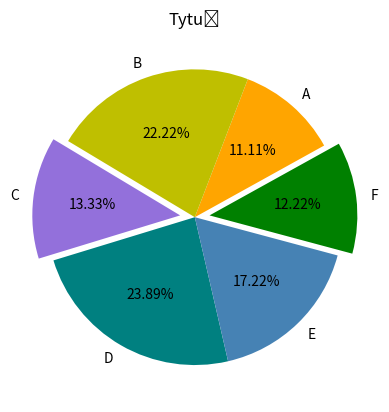

Write the Python code that produced this figure.
import matplotlib.pyplot as plt
import  pandas as pd
import  numpy as np
dane=[12.22,11.11,22.22,13.33,23.89,17.22]
lista=["F","A","B","C","D","E"]
plt.pie(dane,labels=lista,autopct="%0.2f%%",colors=["green","orange","y","mediumpurple","teal","steelblue"],explode=[0.1,0,0,0.1,0,0], startangle=-15)
plt.title("Tytuł")
plt.savefig("zad1.png")
plt.show()